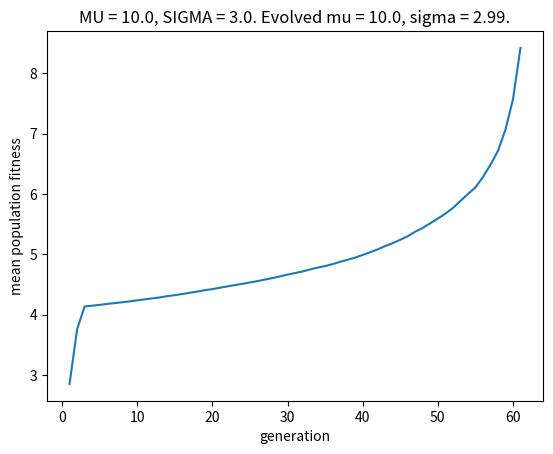

This figure's Python source:
import sys
import argparse

import numpy as np
import matplotlib.pyplot as plt



class Organism:
    
    """
    This class will allow you to define the representation of an object (i.e., a vector of parameters or a more flexible implementation)
    """
    
    def __init__(self, num_genes, genes = None):
        if(genes is None):
            #self.chromosome = np.random.rand(num_genes).tolist()
            self.chromosome = np.random.uniform(size=num_genes, low = 0, high = 20).tolist()
        else:
            self.chromosome = genes
    def __getitem__(self, i):
        return self.chromosome[i]

    
class StopCriteria:
    
    """
    Modifying this class will allow you to implement flexible ways of stopping a simulation, taking various things into account
    In this case, it stops if the mean squared error of a population compared to the best possible value
    (in this case we know the optimal) is smaller than a threshold
    """

    def __init__(self, number, threshold):
        self.optimal = number
        self.threshold = threshold
    def compare(self, fitness):
        return np.sum(np.power(self.optimal - fitness, 2))/fitness.shape[0]
    def stop(self, fitness):
        if(self.compare(fitness) < self.threshold):
            return True
        else:
            return False
        
class StopCriteria2(StopCriteria):
    
    """
    It stops when the error is < than a threshold
    """
    
    def __init__(self, number, threshold):
        self.optimal = number #0 in thi version
        self.threshold = threshold
    def stop(self, fitness):
        mm = np.mean(fitness)
        if(mm == 0):
            return False
        compare = 1/mm
        if(abs(compare) < self.threshold):
            return True
        else:
            return False


class TournamentPopulation:
    
    """
    This class contains the core of the tournament selection algorithm.
    Holds a population of customized objects (Organisms) and applies a function (simulation) to them
    in order to get their fitness.
    The fittest organisms reproduce sexually
    """
    
    def __init__(self, N, K, num_genes, mutation_rate, max_generations=100000):
        self.N = N #Number of individuals in a population
        self.K = K #Selection is stronger when this parameter is higher
        self.num_genes = num_genes #Number of parameters in an individual
        self.mutation_rate = mutation_rate  #You can adjust this dynamically; low mutation rate in the end of the simulation will allow you to fine-tune parameters
        self.max_generations = max_generations
        self.generation = 0
        self.individuals = [Organism(num_genes) for i in range(N)] 
        self.current = 0
    def __getitem__(self, i):
        return self.individuals[i]
    def __iter__(self):
        self.current = 0
        return self
    def __next__(self):
        if(self.current < self.N):
            ind = self[self.current]
            self.current += 1
            return ind
        else:
            raise StopIteration()
    def tournamentSelection(self, simulation, stopCriteria):
        
        """
        Tournament selection algorithm
        ARGUMENTS:
        simulation: any function that gets an Organism object and returns its fitness value (fitness: is higher for better organisms, it can be calculated as 1/error)
        stopCriteria: an object with a method called "stop", which receives the vector of population fitnesses, and has information enough to decide whether the simulation has to stop.

        RETURNS:
        Mean fitness of the population
        """
        
        fitness = np.zeros(self.num_genes)
        mean_fitness = [np.mean(fitness)]
        while(not stopCriteria.stop(fitness) and self.generation < self.max_generations):
            fitness = np.array([simulation(individual.chromosome) for individual in self])  ## This step can be easily parallelized with multiprocessing library
            next_generation = [self.getNewIndividual(fitness) for i in range(self.N)]
            self.individuals = next_generation
            mean_fitness.append(np.mean(fitness))
            self.generation += 1
            if(self.generation %1000 == 0):
                print(self.generation, ': ', mean_fitness[-1])
        return mean_fitness
    def getNewIndividual(self, fitness):
        participants = np.random.choice(range(self.N), self.K, replace = False) #Select K random individuals
        parent_index1 = participants[np.argmax(fitness[participants])] #The best one will be parent 1
        participants = np.random.choice(range(self.N), self.K, replace = False) #The same for parent 2
        parent_index2 = participants[np.argmax(fitness[participants])]
        return self.combine2individuals(self[parent_index1], self[parent_index2]) #Mix individuals
    def combine2individuals(self, org1, org2):
        #prop = [np.mean([org1[gene], org2[gene]])for gene in range(self.num_genes)]
        new_chromosome = [np.random.choice([org1[gene], org2[gene]]) + np.random.uniform(low=-1*self.mutation_rate, high=self.mutation_rate) for gene in range(self.num_genes)]
        #new_chromosome = prop #mean instead of recombination
        new_chromosome = [i if i > 0 else 0.1 for i in new_chromosome] #restrict values
        return Organism(len(new_chromosome), new_chromosome)



def gaussian(mu, sigma, start, end):

    """
    This function returns 100 values of a gaussian function with customized mu and sigma, between x = start and x = end
    """
    
    val = np.linspace(start, end, 100)
    a = 1/(sigma*np.pi)
    b = - 0.5 * np.power((mu - val)/sigma, 2)
    return a*np.exp(b)

def optimalGaussian(mu, sigma):
    
    """
    Returns a function that calculates error of given gaussian with respect to the target/optimal gaussian
    """
    
    optimal = gaussian(mu, sigma, mu-3.5*sigma, mu+3.5*sigma) #Calculate values of optimal gaussian
    def simulationTestGaussian2(params):
        """
        Compare a gaussian with optimal gaussian
        """
        x = gaussian(params[0], params[1], mu-3.5*sigma, mu+3.5*sigma)
        error = np.sum(np.power(optimal - x, 2))/optimal.shape[0]
        return 1/error
    return simulationTestGaussian2


parser = argparse.ArgumentParser(description='Process arguments.')
parser.add_argument('-e', '--MaxError', metavar='max_error', type=float, default = 1e-8, 
                    help=' Max error (recommended: 1e-8 to 1e-10; bigger error for smaller sigma values)')
parser.add_argument('-m', '--Mu', metavar='mu', type=float, default=10.0,
                    help='Mean of Optimal Gaussian (recommended: <=20)')
parser.add_argument('-s', '--Sigma', metavar='sigma', type=float, default = 3.0, 
                    help='Sigma of Optimal Gaussian (recommended: 1-5)')
parser.add_argument('-r', '--MutationRate', metavar='mutation_rate', type=float, default = 0.01,
                    help='Mutation rate (recommended: around 0.01)')
parser.add_argument('-n', '--PopulationSize', metavar='N', type=int,  default = 100, 
                    help='Population size N (recommended: 100)')
parser.add_argument('-k', '--K', metavar='K', type=int, default = 40, 
                    help='K parameter for tournament selection (recommended: 40 for N = 100)')

def main():
    """
    Arguments:
    - Max error (recommended: 1e-8 to 1e-10; bigger error for smaller sigma values)
    - Mean of Optimal Gaussian (recommended: <=20)
    - Sigma of Optimal Gaussian (recommended: 1-5)
    - Mutation rate (recommended: around 0.01)
    - Population size N (recommended: 100)
    - K parameter for tournament selection (recommended: 40 for N = 100)
    
    """
    args = parser.parse_args()
    max_error = args.MaxError
    mu = args.Mu
    sigma = args.Sigma
    mutation_rate = args.MutationRate
    N = args.PopulationSize
    K = args.K

    optimal = 0
    stop = StopCriteria2(optimal, max_error)
    sim_function = optimalGaussian(mu, sigma)
    pop = TournamentPopulation(N = N, K = K, num_genes = 2, mutation_rate = mutation_rate)
    time_fitness = np.log10(pop.tournamentSelection(sim_function, stop))
    #Show the guess of the best individual
    #a = [(10 - np.mean(p.chromosome),np.mean(p.chromosome))  for p in pop]
    a = [(p[0] , p[1], np.mean([abs(10 - p[0])/10, abs(2.5 - p[1])/2.5]))  for p in pop]
    b = sorted(a, key=lambda x: x[2])[0]
    s="Tried to guess the parameters of a gaussian with MU = {} and SIGMA = {}. This is the best individual's guess: mu = {}, sigma = {}.".format(mu, sigma, round(b[0], 2), round(b[1], 2))
    print(s)
    plt.plot(range(len(time_fitness)), time_fitness)
    plt.xlabel("generation")
    plt.ylabel("mean population fitness")
    s="MU = {}, SIGMA = {}. Evolved mu = {}, sigma = {}.".format(mu, sigma, round(b[0], 2), round(b[1], 2))
    plt.title(s)
    #plt.hlines(optimal, 0, len(time_fitness), label = "optimal value")
    plt.show()

    

if __name__== "__main__":
  main()
